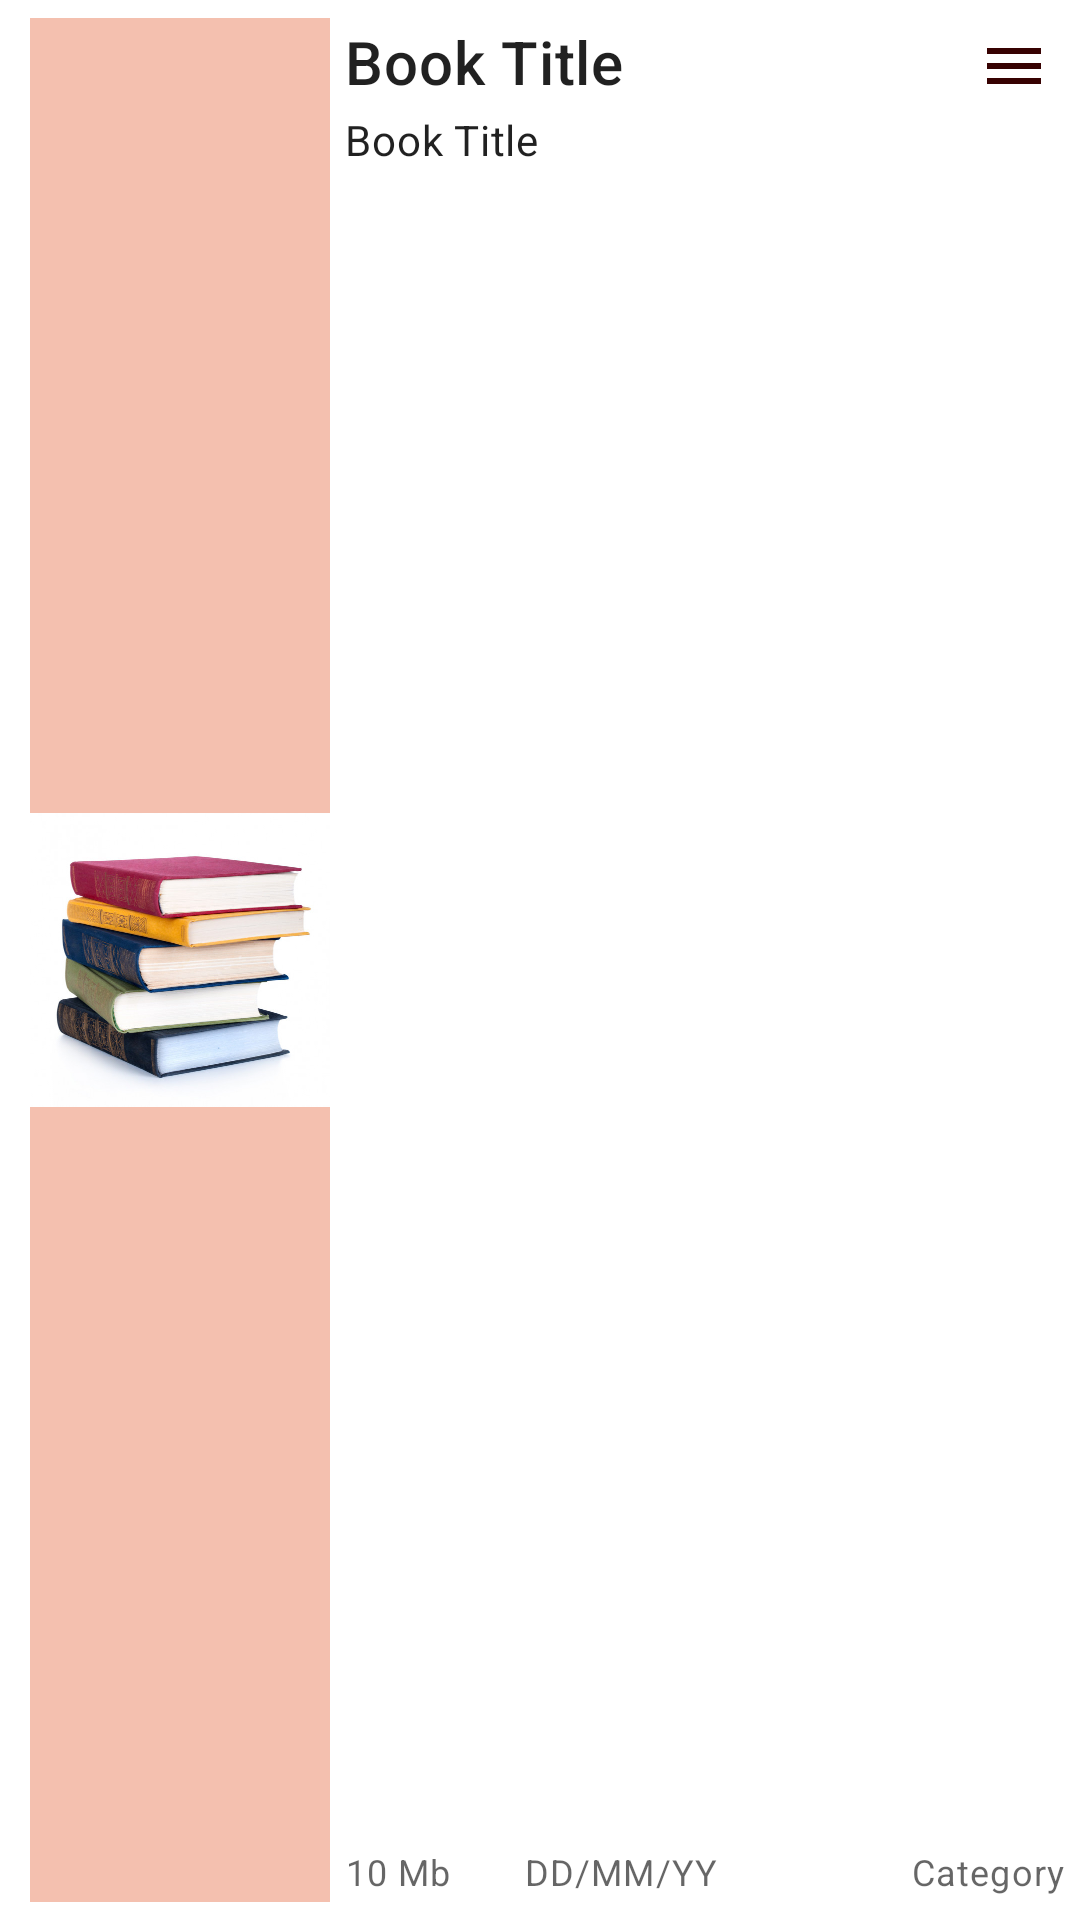

Here is an Android app screen rendered from its layout file. Give the layout XML and the strings, colors and styles it references.
<!-- AndroidManifest.xml: application theme Theme.ILibrary -->
<!-- res/layout/pdf_row_admin.xml -->
<?xml version="1.0" encoding="utf-8"?>
<androidx.cardview.widget.CardView xmlns:android="http://schemas.android.com/apk/res/android"
    android:layout_width="match_parent"
    android:layout_height="150dp"
    xmlns:app="http://schemas.android.com/apk/res-auto"
    android:layout_marginTop="2dp"
    android:layout_marginBottom="5dp"
    app:cardBackgroundColor="@color/white"
    app:cardCornerRadius="5dp"
    app:cardPreventCornerOverlap="true"
    app:cardElevation="0dp"
    app:contentPadding="5dp">
<RelativeLayout
    android:layout_width="match_parent"
    android:layout_height="match_parent">
    <RelativeLayout
        android:id="@+id/pdfUrl"
        android:layout_width="100dp"
        android:layout_height="match_parent"
        android:background="@color/orng"
        android:layout_marginLeft="5dp"
        android:layout_marginBottom="1dp"
        android:layout_marginTop="1dp"

        >
        <ImageView
            android:src="@drawable/readbook"
            android:id="@+id/pdfView"
            android:layout_width="match_parent"
            android:layout_height="match_parent"

            />

    </RelativeLayout>

    <TextView
        android:id="@+id/titleTv"
        style="@style/TextAppearance.MaterialComponents.Headline6"
        android:layout_width="match_parent"
        android:layout_height="wrap_content"
        android:layout_marginLeft="5dp"
        android:layout_marginBottom="3dp"
        android:layout_marginTop="2dp"
        android:layout_toStartOf="@+id/moreBtn"
        android:layout_toEndOf="@+id/pdfUrl"
        android:maxLines="1"
        android:text="Book Title"


        ></TextView>

    <TextView
        android:id="@+id/descriptionTv"
        style="@style/TextAppearance.MaterialComponents.Body2"
        android:layout_width="match_parent"
        android:layout_height="wrap_content"
        android:layout_below="@+id/titleTv"
        android:layout_marginLeft="5dp"
        android:layout_marginBottom="3dp"
        android:maxLines="2"
        android:ellipsize="end"
        android:layout_toEndOf="@+id/pdfUrl"
        android:text="Book Title"


        ></TextView>
    <TextView
        android:id="@+id/categoryTv"
        style="@style/TextAppearance.MaterialComponents.Caption"
        android:layout_width="wrap_content"
        android:layout_height="wrap_content"
        android:layout_marginLeft="5dp"
        android:layout_marginBottom="3dp"
        android:layout_alignParentEnd="true"
        android:layout_alignParentBottom="true"
        android:text="Category"


        ></TextView>
    <TextView
        android:id="@+id/sizeTv"
        style="@style/TextAppearance.MaterialComponents.Caption"
        android:layout_width="wrap_content"
        android:layout_height="wrap_content"
        android:layout_marginLeft="5dp"
        android:layout_marginBottom="3dp"
        android:layout_toEndOf="@+id/pdfUrl"
        android:layout_alignParentBottom="true"
        android:text="10 Mb"


        ></TextView>
    <TextView
        android:id="@+id/dateTv"
        style="@style/TextAppearance.MaterialComponents.Caption"
        android:layout_width="wrap_content"
        android:layout_height="wrap_content"
        android:layout_marginLeft="5dp"
        android:layout_marginBottom="3dp"
        android:layout_toEndOf="@+id/pdfUrl"
        android:layout_toStartOf="@+id/categoryTv"
        android:textAlignment="center"
        android:layout_alignParentBottom="true"
        android:text="DD/MM/YY"


        ></TextView>

    <ImageButton
        android:id="@+id/moreBtn"
        android:layout_width="wrap_content"
        android:layout_height="wrap_content"
        android:layout_alignParentEnd="true"
        android:background="@color/transparent"
        android:padding="5dp"
        android:src="@drawable/more_icon"></ImageButton>
</RelativeLayout>

</androidx.cardview.widget.CardView>
<!-- resources referenced by this layout -->
<resources>
  <color name="orng">#F4C0AF</color>
  <color name="transparent">#00FFFFFF</color>
  <color name="white">#FFFFFFFF</color>
  <!-- drawable more_icon (drawable) -->
  <vector android:height="24dp" android:tint="#370202"
      android:viewportHeight="24" android:viewportWidth="24"
      android:width="24dp" xmlns:android="http://schemas.android.com/apk/res/android">
      <path android:fillColor="@android:color/white" android:pathData="M3,18h18v-2L3,16v2zM3,13h18v-2L3,11v2zM3,6v2h18L21,6L3,6z"/>
  </vector>
  <!-- drawable readbook: jpg bitmap (drawable, 67226 bytes) -->
  <style name="Theme.ILibrary" parent="Theme.MaterialComponents.DayNight.NoActionBar">
          
          <item name="colorPrimary">@color/purple_500</item>
          <item name="colorPrimaryVariant">@color/purple_700</item>
          <item name="colorOnPrimary">@color/white</item>
          
          <item name="colorSecondary">@color/teal_200</item>
          <item name="colorSecondaryVariant">@color/teal_700</item>
          <item name="colorOnSecondary">@color/black</item>
          
          <item name="android:statusBarColor" tools:targetApi="l">?attr/colorPrimaryVariant</item>
          
      </style>
  <color name="purple_500">#FF6200EE</color>
  <color name="purple_700">#F6A97F</color>
  <color name="teal_200">#FF03DAC5</color>
  <color name="teal_700">#FF018786</color>
  <color name="black">#FF000000</color>
</resources>
